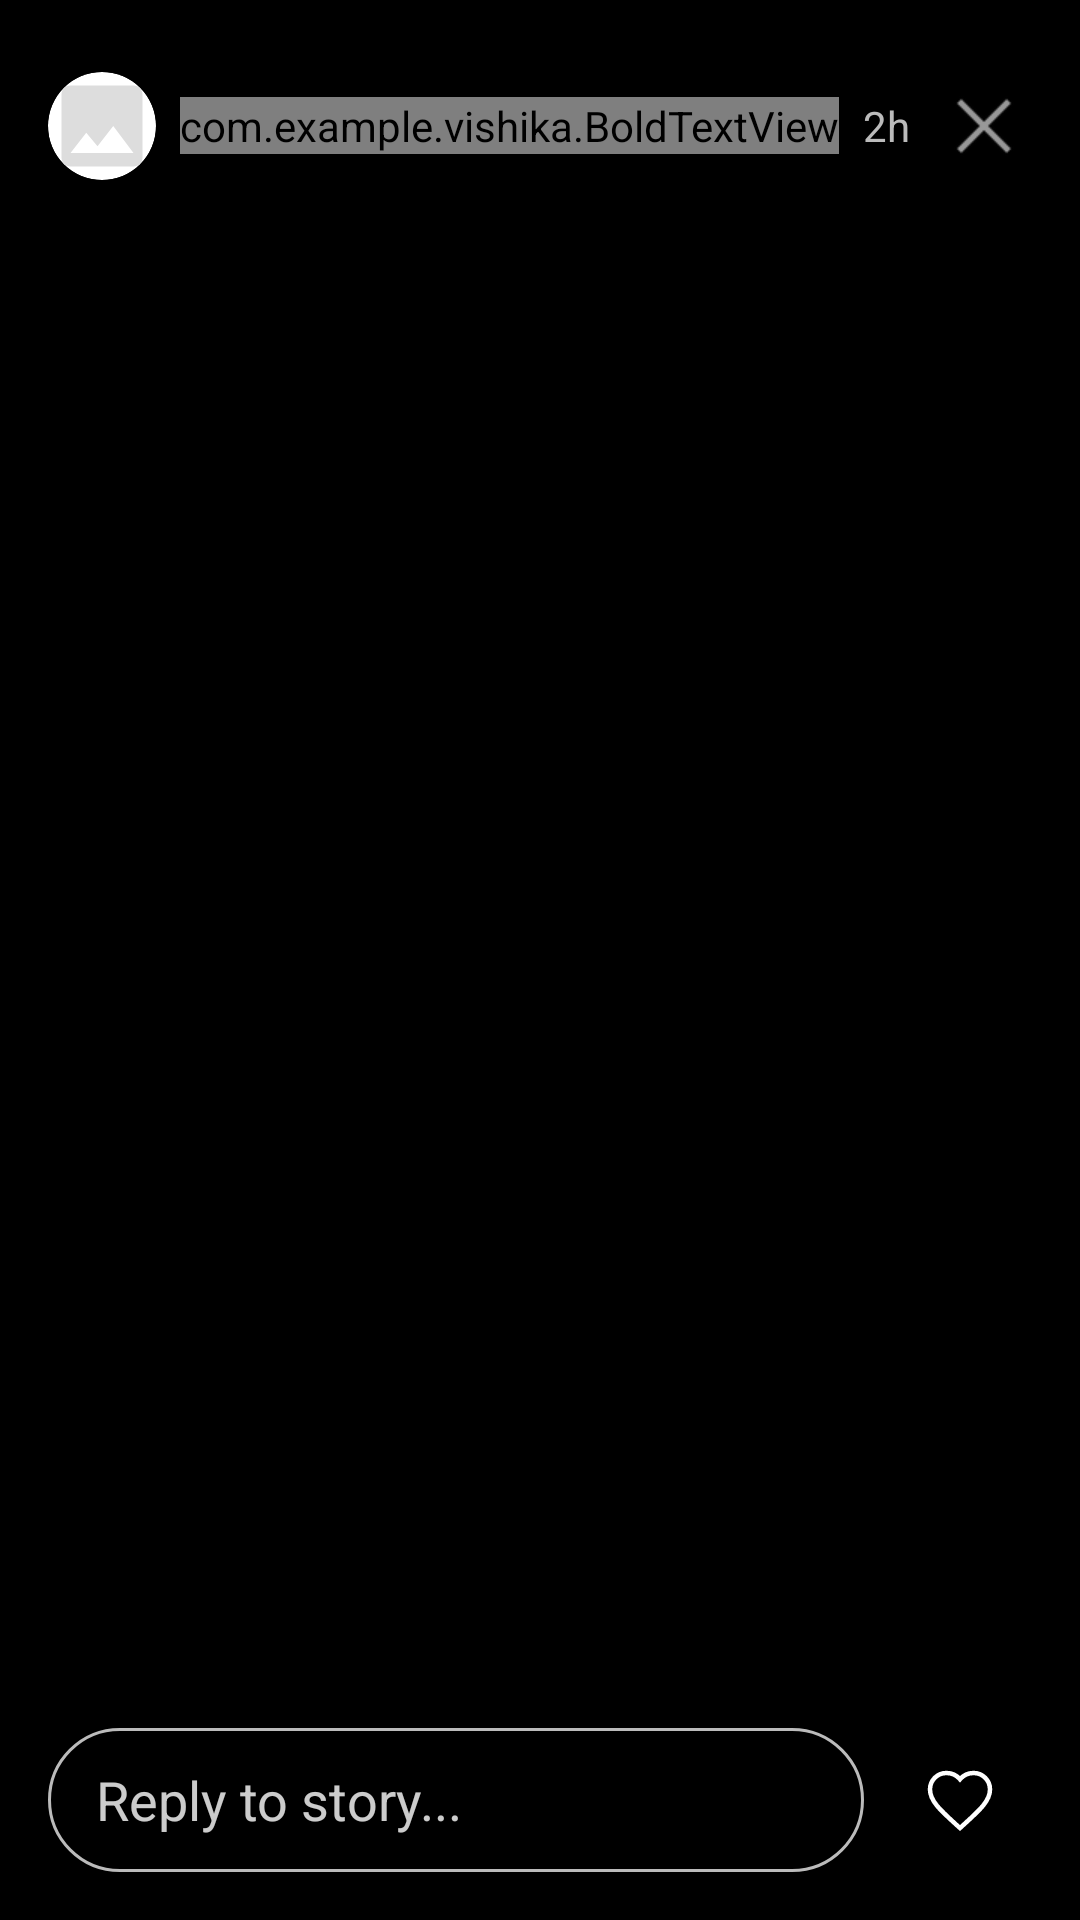

Reconstruct the res/layout file that produces this screen, plus the resources it refers to.
<!-- AndroidManifest.xml: activity theme Theme.StoryViewer -->
<!-- res/layout/activity_story_viewer.xml -->
<?xml version="1.0" encoding="utf-8"?>
<androidx.constraintlayout.widget.ConstraintLayout xmlns:android="http://schemas.android.com/apk/res/android"
    xmlns:app="http://schemas.android.com/apk/res-auto"
    xmlns:tools="http://schemas.android.com/apk/res-tools"
    android:layout_width="match_parent"
    android:layout_height="match_parent"
    android:background="#000000"
    android:fitsSystemWindows="true">

    <ImageView
        android:id="@+id/storyImageView"
        android:layout_width="match_parent"
        android:layout_height="match_parent"
        android:scaleType="centerCrop"
        android:visibility="gone" />

    <VideoView
        android:id="@+id/storyVideoView"
        android:layout_width="match_parent"
        android:layout_height="match_parent"
        android:visibility="gone" />
        
    <View
        android:id="@+id/clickLeft"
        android:layout_width="0dp"
        android:layout_height="0dp"
        app:layout_constraintTop_toTopOf="parent"
        app:layout_constraintBottom_toTopOf="@+id/storyInteractionBar"
        app:layout_constraintWidth_percent="0.3"
        app:layout_constraintStart_toStartOf="parent" />

    <View
        android:id="@+id/clickRight"
        android:layout_width="0dp"
        android:layout_height="0dp"
        app:layout_constraintTop_toTopOf="parent"
        app:layout_constraintBottom_toTopOf="@+id/storyInteractionBar"
        app:layout_constraintWidth_percent="0.7"
        app:layout_constraintEnd_toEndOf="parent" />

    <View
        android:id="@+id/storyScrim"
        android:layout_width="match_parent"
        android:layout_height="100dp"
        android:background="@drawable/bg_top_shadow"
        app:layout_constraintTop_toTopOf="parent" />

    <LinearLayout
        android:id="@+id/progressContainer"
        android:layout_width="match_parent"
        android:layout_height="wrap_content"
        android:orientation="horizontal"
        android:paddingHorizontal="8dp"
        android:paddingTop="16dp"
        app:layout_constraintTop_toTopOf="parent">
    </LinearLayout>

    <LinearLayout
        android:id="@+id/headerContainer"
        android:layout_width="match_parent"
        android:layout_height="wrap_content"
        android:orientation="horizontal"
        android:gravity="center_vertical"
        android:paddingHorizontal="16dp"
        android:layout_marginTop="8dp"
        app:layout_constraintTop_toBottomOf="@id/progressContainer">

        <androidx.cardview.widget.CardView
            android:layout_width="36dp"
            android:layout_height="36dp"
            app:cardCornerRadius="18dp"
            app:cardElevation="0dp"
            app:strokeWidth="0dp">

            <ImageView
                android:id="@+id/storyProfileImage"
                android:layout_width="match_parent"
                android:layout_height="match_parent"
                android:scaleType="centerCrop"
                android:src="@drawable/ic_photo_placeholder" />
        </androidx.cardview.widget.CardView>

        <com.example.vishika.BoldTextView
            android:id="@+id/storyProfileName"
            android:layout_width="wrap_content"
            android:layout_height="wrap_content"
            android:text="Name"
            android:textColor="#FFFFFF"
            android:textSize="14sp"
            android:textStyle="bold"
            android:layout_marginStart="8dp" />
            
        <TextView
            android:id="@+id/storyTime"
            android:layout_width="wrap_content"
            android:layout_height="wrap_content"
            android:text="2h"
            android:textColor="#BBBBBB"
            android:textSize="14sp"
            android:layout_marginStart="8dp" />
            
        <Space
            android:layout_width="0dp"
            android:layout_height="wrap_content"
            android:layout_weight="1" />
            
        <ImageView
            android:id="@+id/btnDeleteStory"
            android:layout_width="32dp"
            android:layout_height="32dp"
            android:src="@android:drawable/ic_menu_delete"
            app:tint="#FFFFFF"
            android:clickable="true"
            android:focusable="true"
            android:layout_marginEnd="16dp"
            android:visibility="gone" />

        <ImageView
            android:id="@+id/btnCloseStory"
            android:layout_width="32dp"
            android:layout_height="32dp"
            android:src="@android:drawable/ic_menu_close_clear_cancel"
            app:tint="#FFFFFF"
            android:focusable="true"/>

    </LinearLayout>




    
    <LinearLayout
        android:id="@+id/storyInteractionBar"
        android:layout_width="match_parent"
        android:layout_height="wrap_content"
        android:orientation="horizontal"
        android:gravity="center_vertical"
        android:padding="16dp"
        android:background="@android:color/transparent"
        app:layout_constraintBottom_toBottomOf="parent">

        <EditText
            android:id="@+id/etStoryReply"
            android:layout_width="0dp"
            android:layout_height="48dp"
            android:layout_weight="1"
            android:background="@drawable/bg_story_reply"
            android:hint="Reply to story..."
            android:textColorHint="#CCFFFFFF"
            android:textColor="#FFFFFF"
            android:paddingHorizontal="16dp"
            android:inputType="textShortMessage"
            android:imeOptions="actionSend" />

        <ImageView
            android:id="@+id/btnSendStoryReply"
            android:layout_width="48dp"
            android:layout_height="48dp"
            android:padding="12dp"
            android:src="@drawable/send_message_dm_svgrepo_com"
            app:tint="#FFFFFF"
            android:background="?attr/selectableItemBackgroundBorderless"
            android:clickable="true"
            android:focusable="true"
            android:visibility="gone" />

        <ImageView
            android:id="@+id/btnStoryLike"
            android:layout_width="48dp"
            android:layout_height="48dp"
            android:padding="12dp"
            android:layout_marginStart="8dp"
            android:src="@drawable/ic_heart"
            app:tint="#FFFFFF"
            android:background="?attr/selectableItemBackgroundBorderless"
            android:clickable="true"
            android:focusable="true" />
            
    </LinearLayout>

</androidx.constraintlayout.widget.ConstraintLayout>
<!-- resources referenced by this layout -->
<resources>
  <!-- drawable bg_story_reply (drawable) -->
  <?xml version="1.0" encoding="utf-8"?>
  <shape xmlns:android="http://schemas.android.com/apk/res/android"
      android:shape="rectangle">
      <solid android:color="#66000000" />
      <stroke android:width="1dp" android:color="#BBFFFFFF" />
      <corners android:radius="24dp" />
  </shape>
  <!-- drawable ic_heart (drawable) -->
  <vector xmlns:android="http://schemas.android.com/apk/res/android"
      android:width="24dp"
      android:height="24dp"
      android:viewportWidth="24"
      android:viewportHeight="24">
    <path
        android:fillColor="#00000000"
        android:strokeColor="#FFFFFF"
        android:strokeWidth="1.5"
        android:pathData="M16.5,3c-1.74,0 -3.41,0.81 -4.5,2.09C10.91,3.81 9.24,3 7.5,3 4.42,3 2,5.42 2,8.5c0,3.78 3.4,6.86 8.55,11.54L12,21.35l1.45,-1.32C18.6,15.36 22,12.28 22,8.5 22,5.42 19.58,3 16.5,3z"/>
  </vector>
  <!-- drawable ic_photo_placeholder (drawable) -->
  <vector xmlns:android="http://schemas.android.com/apk/res/android"
      android:width="48dp"
      android:height="48dp"
      android:viewportWidth="24"
      android:viewportHeight="24">
    <path
        android:fillColor="#DDDDDD"
        android:pathData="M21,19V5c0,-1.1 -0.9,-2 -2,-2H5c-1.1,0 -2,0.9 -2,2v14c0,1.1 0.9,2 2,2h14c1.1,0 2,-0.9 2,-2zM8.5,13.5l2.5,3.01L14.5,12l4.5,6H5l3.5,-4.5z"/>
  </vector>
  <style name="Theme.StoryViewer" parent="Theme.AppCompat.Light.NoActionBar">
          <item name="android:windowIsTranslucent">true</item>
          <item name="android:windowBackground">@android:color/transparent</item>
          <item name="android:colorBackgroundCacheHint">@null</item>
      </style>
</resources>
